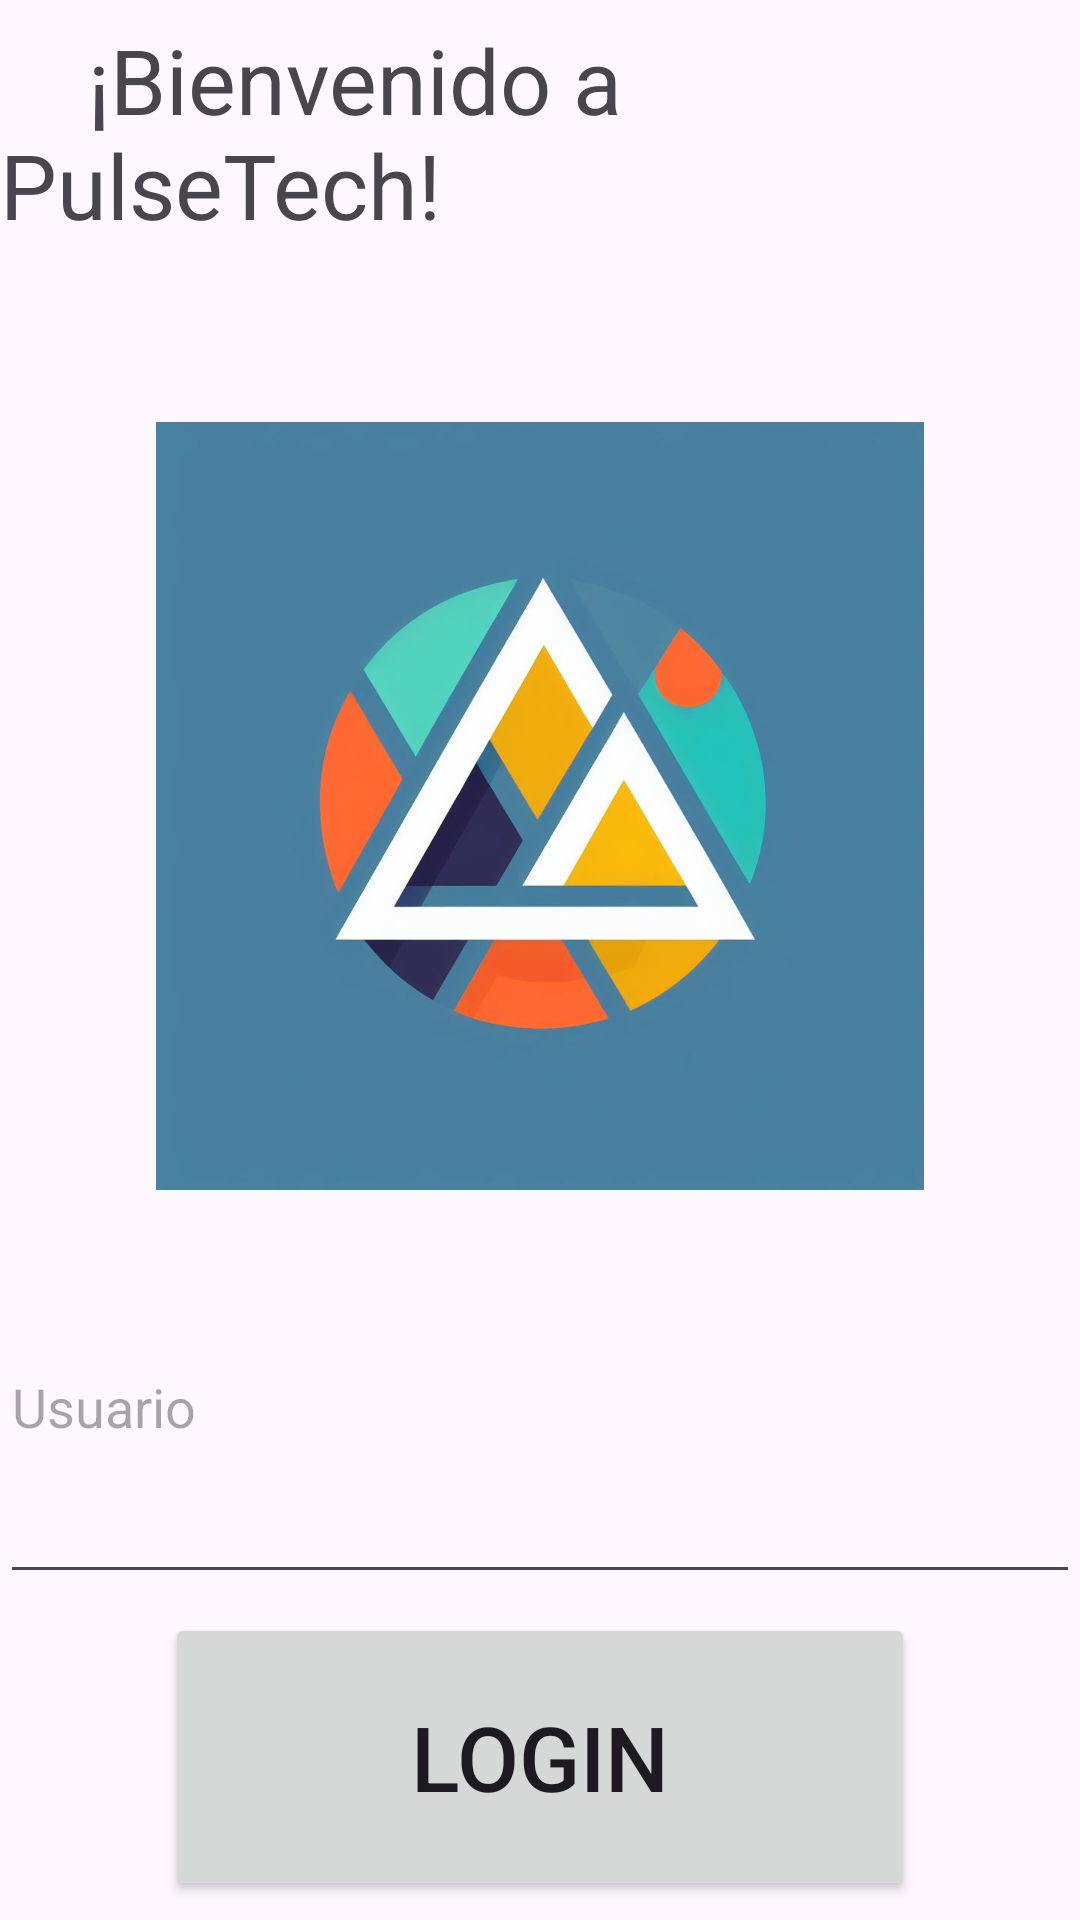

Here is an Android app screen rendered from its layout file. Give the layout XML and the strings, colors and styles it references.
<!-- AndroidManifest.xml: application theme Theme.ProyectoPablo -->
<!-- res/layout/activity_main.xml -->
<?xml version="1.0" encoding="utf-8"?>
<androidx.constraintlayout.widget.ConstraintLayout xmlns:android="http://schemas.android.com/apk/res/android"
    xmlns:app="http://schemas.android.com/apk/res-auto"
    xmlns:tools="http://schemas.android.com/tools"
    android:layout_width="match_parent"
    android:layout_height="match_parent"
    tools:context=".MainActivity"
    android:background="@color/green">

    
    <TextView
        android:id="@+id/tvWelcome"
        android:layout_width="0dp"
        android:layout_height="0dp"
        android:text="    ¡Bienvenido a PulseTech!"
        app:layout_constraintTop_toTopOf="parent"
        app:layout_constraintBottom_toTopOf="@+id/ivImage"
        app:layout_constraintStart_toStartOf="parent"
        app:layout_constraintEnd_toEndOf="parent"
        app:layout_constraintHeight_percent="0.2"
        android:textSize="30sp"/>

    
    <ImageView
        android:id="@+id/ivImage"
        android:layout_width="0dp"
        android:layout_height="0dp"
        app:layout_constraintTop_toBottomOf="@+id/tvWelcome"
        app:layout_constraintBottom_toTopOf="@+id/etUsername"
        app:layout_constraintStart_toStartOf="parent"
        app:layout_constraintEnd_toEndOf="parent"
        app:layout_constraintHeight_percent="0.4"
        android:src="@drawable/logoproyecto"
        />

    
    <EditText
        android:id="@+id/etUsername"
        android:layout_width="0dp"
        android:layout_height="0dp"
        app:layout_constraintTop_toBottomOf="@+id/ivImage"
        app:layout_constraintBottom_toTopOf="@+id/btnCredit"
        app:layout_constraintStart_toStartOf="parent"
        app:layout_constraintEnd_toEndOf="parent"
        app:layout_constraintHeight_percent="0.2"
        android:hint="Usuario" />

    
    <Button
        android:id="@+id/btnCredit"
        android:layout_width="0dp"
        android:layout_height="0dp"
        app:layout_constraintTop_toBottomOf="@+id/etUsername"
        app:layout_constraintBottom_toBottomOf="parent"
        app:layout_constraintStart_toStartOf="parent"
        app:layout_constraintEnd_toEndOf="parent"
        app:layout_constraintHeight_percent="0.15"
        app:layout_constraintWidth="250dp"
        android:text="LOGIN"
        android:textSize="30sp"/>

</androidx.constraintlayout.widget.ConstraintLayout>
<!-- resources referenced by this layout -->
<resources>
  <!-- drawable logoproyecto: jpg bitmap (drawable, 54091 bytes) -->
  <style name="Theme.ProyectoPablo" parent="Base.Theme.ProyectoPablo" />
  <style name="Base.Theme.ProyectoPablo" parent="Theme.Material3.DayNight.NoActionBar">
          
          
      </style>
</resources>
